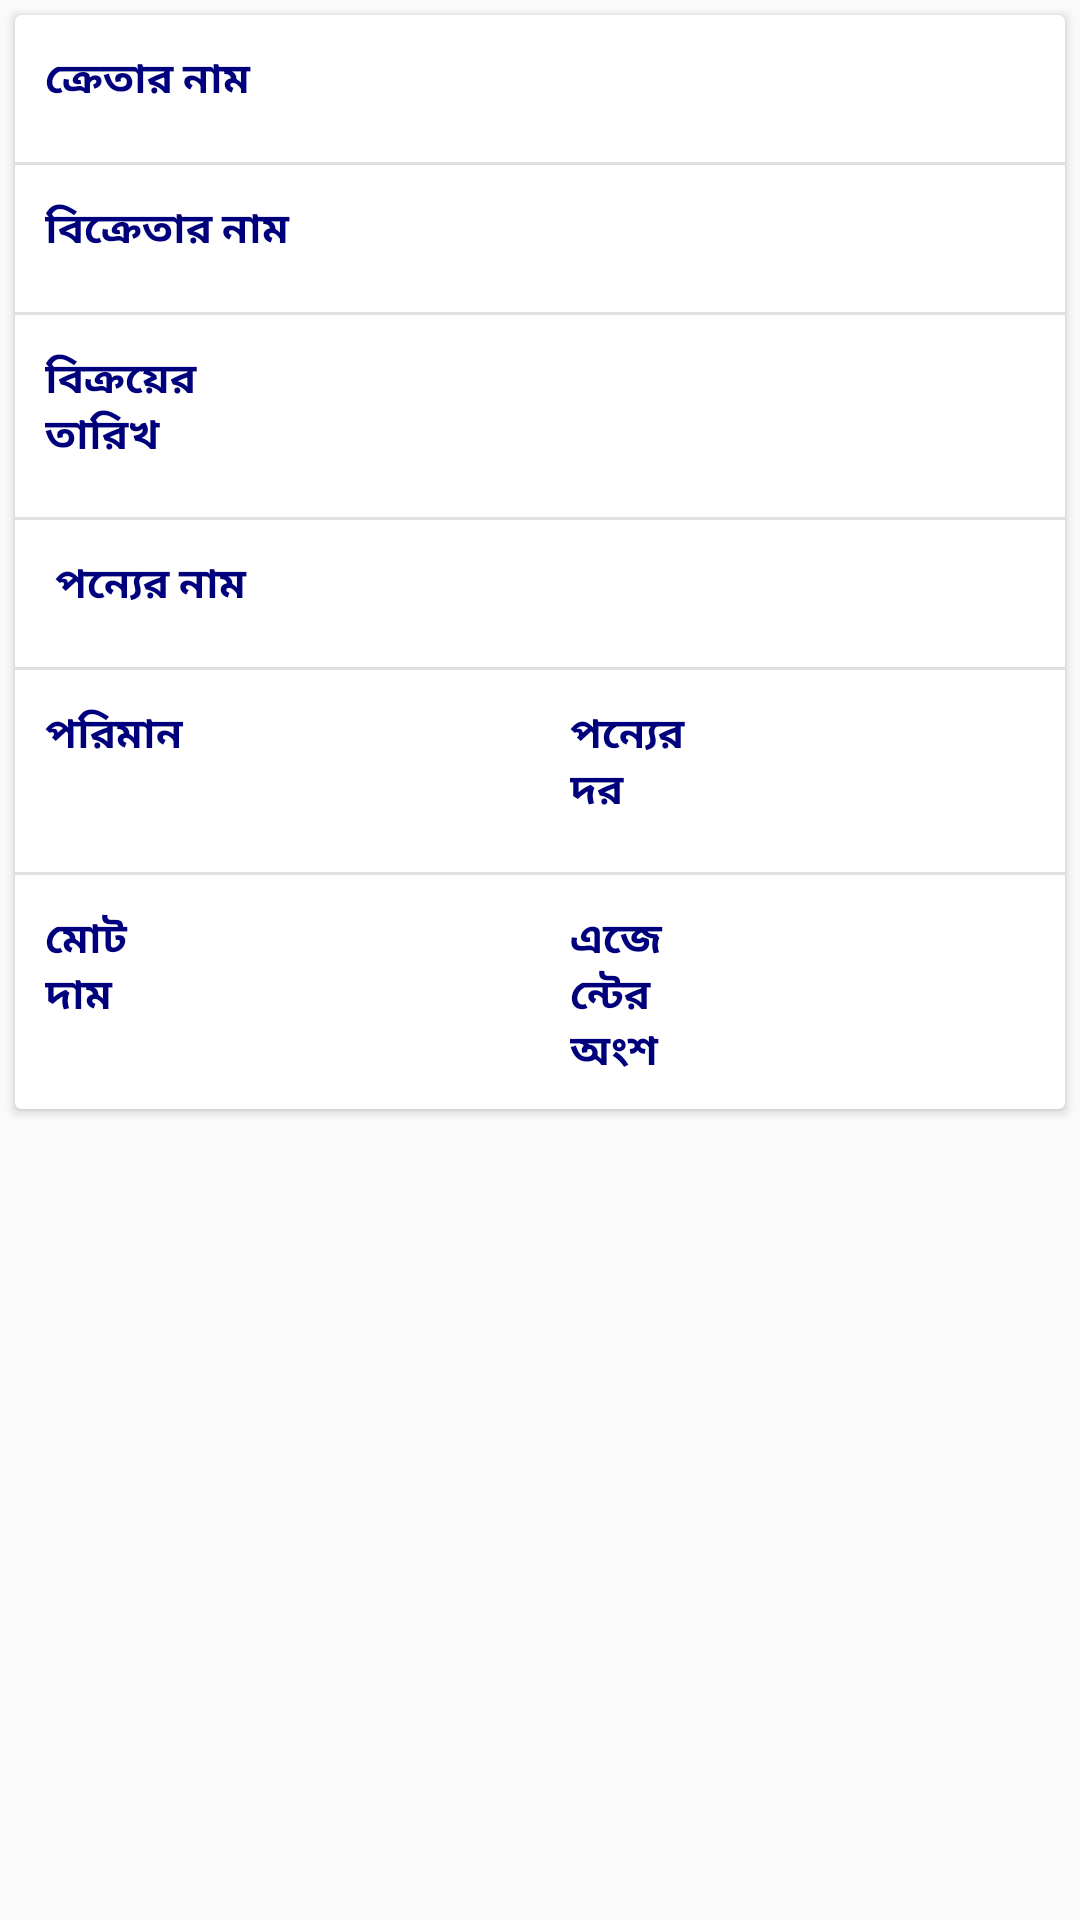

This screen was rendered from an Android layout file. Write that file and the resources it references.
<!-- AndroidManifest.xml: application theme ActivityTheme -->
<!-- res/layout/agent_sell_list_item.xml -->
<?xml version="1.0" encoding="utf-8"?>
<RelativeLayout
    xmlns:android="http://schemas.android.com/apk/res/android"
    android:layout_width="match_parent"
    android:layout_height="wrap_content"
    android:layout_marginTop="15dp"
    >

    <android.support.v7.widget.CardView
        android:layout_width="match_parent"
        android:layout_gravity="center"
        android:layout_margin="@dimen/card_margin"
        android:elevation="3dp"
        android:layout_height="wrap_content">

        <RelativeLayout
            android:layout_width="match_parent"
            android:layout_height="wrap_content">




            <LinearLayout
                android:layout_width="match_parent"
                android:layout_height="wrap_content"
                android:id="@+id/linerbuyier"
                >

                <TextView
                    android:id="@+id/textView"
                    style="@style/label"
                    android:layout_width="110dp"
                    android:layout_height="wrap_content"
                    android:text="ক্রেতার নাম"
                    android:visibility="visible">
                </TextView>

                <TextView
                    android:id="@+id/buyer_name"
                    android:layout_width="match_parent"
                    style="@style/label"
                    android:layout_height="wrap_content"
                    android:text=""
                    android:textColor="@color/shadow_color"
                    android:textSize="@dimen/album_title"
                    android:textStyle="bold"
                    android:visibility="visible"></TextView>
            </LinearLayout>

            <View
                android:id="@+id/view1"
                style="@style/Divider"
                android:layout_marginTop="8dp"
                android:layout_below="@id/linerbuyier"
                />

            <LinearLayout
                android:layout_width="match_parent"
                android:layout_height="wrap_content"
                android:id="@+id/linearseller"
                android:layout_below="@id/view1"
                >

                <TextView

                    style="@style/label"
                    android:layout_width="110dp"
                    android:layout_height="wrap_content"
                    android:text="বিক্রেতার নাম"
                    android:visibility="visible">
                </TextView>

                <TextView
                    android:id="@+id/seller_name"
                    android:layout_width="match_parent"
                    style="@style/label"
                    android:layout_height="wrap_content"
                    android:text=""
                    android:textColor="@color/shadow_color"
                    android:textSize="@dimen/album_title"
                    android:textStyle="bold"
                    android:visibility="visible"></TextView>
            </LinearLayout>

            <View
                android:id="@+id/view2"
                style="@style/Divider"
                android:layout_marginTop="8dp"
                android:layout_below="@id/linearseller"
                />

            <LinearLayout
                android:layout_width="match_parent"
                android:layout_height="wrap_content"
                android:id="@+id/linernid_date"
                android:layout_below="@id/view2"

                >

                <TextView
                    style="@style/label"
                    android:layout_width="110dp"
                    android:layout_height="wrap_content"
                    android:text="বিক্রয়ের তারিখ"
                    >
                </TextView>

                <TextView
                    android:id="@+id/sale_date_time"
                    android:layout_width="match_parent"
                    style="@style/label"
                    android:layout_height="wrap_content"
                    android:text=""
                    android:textColor="@color/shadow_color"
                    android:textSize="@dimen/album_title"
                    android:textStyle="bold"
                    ></TextView>
            </LinearLayout>

            <View
                android:id="@+id/view3"
                style="@style/Divider"
                android:layout_marginTop="8dp"
                android:layout_below="@id/linernid_date"
                />
            <LinearLayout
                android:layout_width="match_parent"
                android:layout_height="wrap_content"
                android:id="@+id/linearbid_enddate"
                android:layout_below="@id/view3"
                >

                <TextView
                    style="@style/label"
                    android:layout_width="110dp"
                    android:layout_height="wrap_content"
                    android:text=" পন্যের নাম">
                </TextView>

                <TextView
                    android:id="@+id/product_name"
                    android:layout_width="match_parent"
                    style="@style/label"
                    android:layout_height="wrap_content"
                    android:text=""
                    android:textColor="@color/shadow_color"
                    android:textSize="@dimen/album_title"
                    android:textStyle="bold"
                    android:visibility="visible"></TextView>
            </LinearLayout>

            <View
                android:id="@+id/view4"
                style="@style/Divider"
                android:layout_marginTop="8dp"
                android:layout_below="@id/linearbid_enddate"
                />

            <LinearLayout
                android:layout_width="match_parent"
                android:layout_height="wrap_content"
                android:id="@+id/linearbid_status"
                android:orientation="horizontal"
                android:weightSum="1"
                android:layout_below="@id/view4"
                >

                <TextView
                    style="@style/label"
                    android:layout_width="0dp"
                    android:layout_height="wrap_content"
                    android:layout_weight="0.2"
                    android:text="পরিমান"
                    android:visibility="visible">
                </TextView>

                <TextView
                    android:id="@+id/product_amount"
                    android:layout_width="0dp"
                    style="@style/label"
                    android:layout_height="wrap_content"
                    android:text=""
                    android:layout_weight="0.3"
                    android:textColor="@color/shadow_color"
                    android:textSize="@dimen/album_title"
                    android:textStyle="bold"
                    android:visibility="visible"></TextView>
                <TextView
                    style="@style/label"
                    android:layout_width="0dp"
                    android:layout_height="wrap_content"
                    android:text="পন্যের দর"
                    android:layout_weight="0.2"
                    android:visibility="visible">
                </TextView>

                <TextView
                    android:id="@+id/product_rate"
                    android:layout_width="0dp"
                    style="@style/label"
                    android:layout_height="wrap_content"
                    android:text=""
                    android:layout_weight="0.3"
                    android:textColor="@color/shadow_color"
                    android:textSize="@dimen/album_title"
                    android:visibility="visible"></TextView>
            </LinearLayout>



            <View
                android:id="@+id/view6"
                style="@style/Divider"
                android:layout_marginTop="8dp"
                android:layout_below="@id/linearbid_status"
                />
            <LinearLayout
                android:layout_width="match_parent"
                android:layout_height="wrap_content"
                android:id="@+id/linernid_tokenentry"
                android:orientation="horizontal"
                android:weightSum="1"
                android:layout_below="@id/view6"

                >

                <TextView
                    style="@style/label"
                    android:layout_width="0dp"
                    android:layout_weight="0.2"
                    android:layout_height="wrap_content"
                    android:text="মোট  দাম"
                    >
                </TextView>

                <TextView
                    android:id="@+id/product_totalprice"
                    android:layout_width="0dp"
                    android:layout_weight="0.3"
                    style="@style/label"
                    android:layout_height="wrap_content"
                    android:text=""
                    android:textColor="@color/shadow_color"
                    android:textSize="@dimen/album_title"
                    android:visibility="visible"></TextView>
                <TextView
                    style="@style/label"
                    android:layout_width="0dp"
                    android:layout_weight="0.2"
                    android:layout_height="wrap_content"
                    android:text="এজেন্টের অংশ"
                    >
                </TextView>

                <TextView
                    android:id="@+id/agent_share"
                    android:layout_width="0dp"
                    android:layout_weight="0.3"
                    style="@style/label"
                    android:layout_height="wrap_content"
                    android:text=""
                    android:textColor="@color/shadow_color"
                    android:textSize="@dimen/album_title"
                    android:visibility="visible"></TextView>
            </LinearLayout>



        </RelativeLayout>


    </android.support.v7.widget.CardView>


</RelativeLayout>
<!-- resources referenced by this layout -->
<resources>
  <color name="shadow_color">#4c4c4c</color>
  <dimen name="album_title">15dp</dimen>
  <dimen name="card_margin">5dp</dimen>
  <style name="Divider">
          <item name="android:layout_width">match_parent</item>
          <item name="android:layout_height">1dp</item>
          <item name="android:background">?android:attr/listDivider</item>
      </style>
  <style name="label">
          <item name="android:textColor">@color/blue</item>
          <item name="android:textStyle">bold</item>
          <item name="android:padding">10dp</item>
      </style>
  <style name="ActivityTheme" parent="Theme.AppCompat.Light.DarkActionBar">
          
          <item name="colorPrimary">@color/colorPrimary</item>
          <item name="colorPrimaryDark">@color/colorPrimaryDark</item>
          <item name="colorAccent">@color/colorAccent</item>
      </style>
  <color name="blue">#00007C</color>
  <color name="colorPrimary">#001540</color>
  <color name="colorPrimaryDark">#001540</color>
  <color name="colorAccent">#00007C</color>
</resources>
